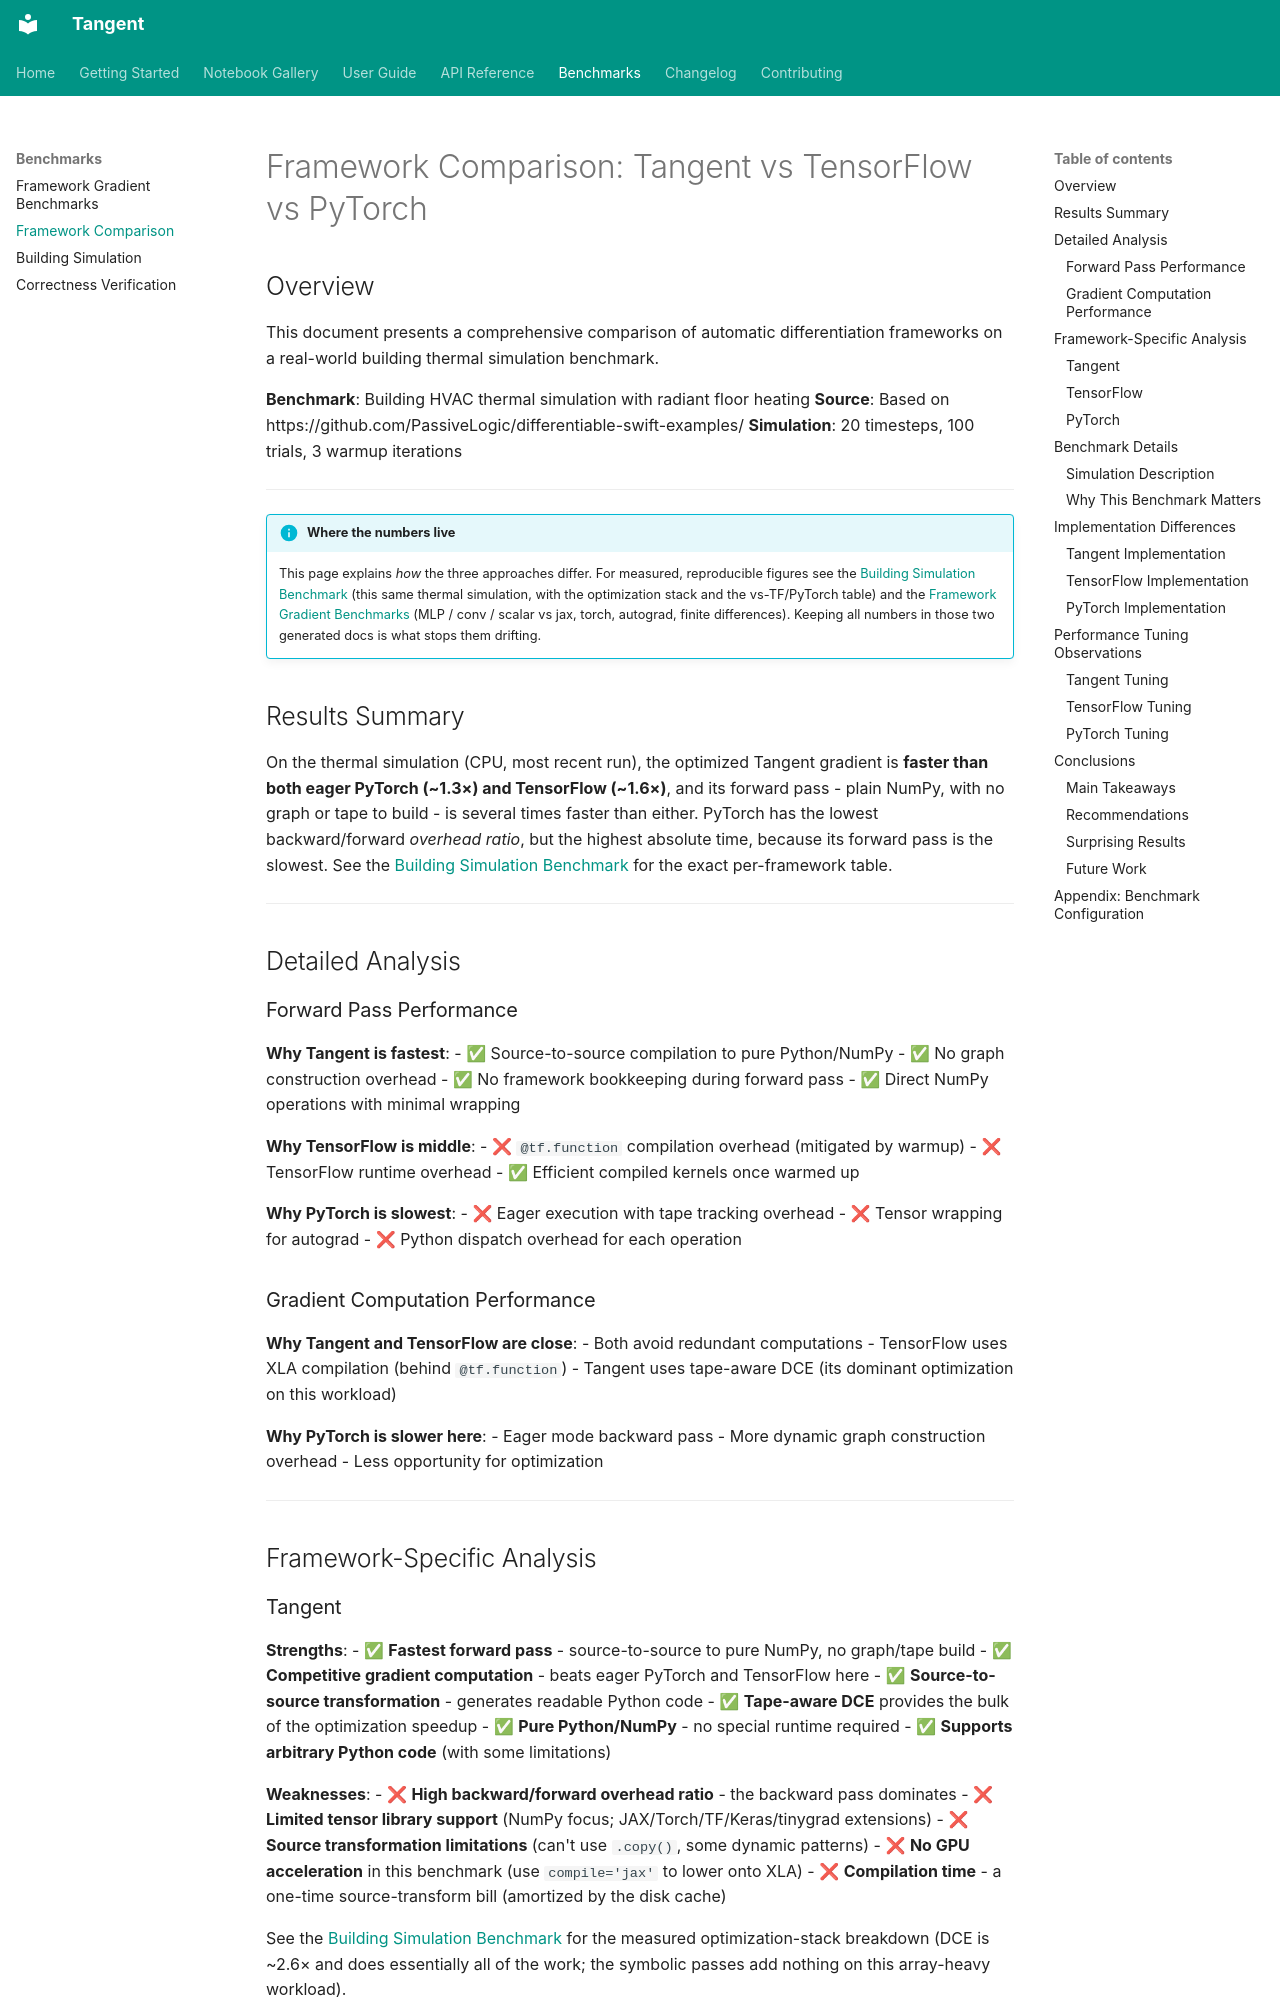

repository: pedronahum/tangent · page: benchmarks/FRAMEWORK_COMPARISON/index.html · generator: mkdocs

# Framework Comparison: Tangent vs TensorFlow vs PyTorch

## Overview

This document presents a comprehensive comparison of automatic differentiation frameworks on a real-world building thermal simulation benchmark.

**Benchmark**: Building HVAC thermal simulation with radiant floor heating
**Source**: Based on https://github.com/PassiveLogic/differentiable-swift-examples/
**Simulation**: 20 timesteps, 100 trials, 3 warmup iterations

---

!!! info "Where the numbers live"
    This page explains *how* the three approaches differ. For measured,
    reproducible figures see the
    [Building Simulation Benchmark](BUILDING_SIMULATION_BENCHMARK.md) (this same
    thermal simulation, with the optimization stack and the vs-TF/PyTorch
    table) and the [Framework Gradient Benchmarks](FRAMEWORK_BENCHMARKS.md)
    (MLP / conv / scalar vs jax, torch, autograd, finite differences). Keeping
    all numbers in those two generated docs is what stops them drifting.

## Results Summary

On the thermal simulation (CPU, most recent run), the optimized Tangent
gradient is **faster than both eager PyTorch (~1.3×) and TensorFlow (~1.6×)**,
and its forward pass - plain NumPy, with no graph or tape to build - is several
times faster than either. PyTorch has the lowest backward/forward *overhead
ratio*, but the highest absolute time, because its forward pass is the slowest.
See the [Building Simulation Benchmark](BUILDING_SIMULATION_BENCHMARK.md) for
the exact per-framework table.

---

## Detailed Analysis

### Forward Pass Performance

**Why Tangent is fastest**:
- ✅ Source-to-source compilation to pure Python/NumPy
- ✅ No graph construction overhead
- ✅ No framework bookkeeping during forward pass
- ✅ Direct NumPy operations with minimal wrapping

**Why TensorFlow is middle**:
- ❌ `@tf.function` compilation overhead (mitigated by warmup)
- ❌ TensorFlow runtime overhead
- ✅ Efficient compiled kernels once warmed up

**Why PyTorch is slowest**:
- ❌ Eager execution with tape tracking overhead
- ❌ Tensor wrapping for autograd
- ❌ Python dispatch overhead for each operation

### Gradient Computation Performance

**Why Tangent and TensorFlow are close**:
- Both avoid redundant computations
- TensorFlow uses XLA compilation (behind `@tf.function`)
- Tangent uses tape-aware DCE (its dominant optimization on this workload)

**Why PyTorch is slower here**:
- Eager mode backward pass
- More dynamic graph construction overhead
- Less opportunity for optimization

---

## Framework-Specific Analysis
